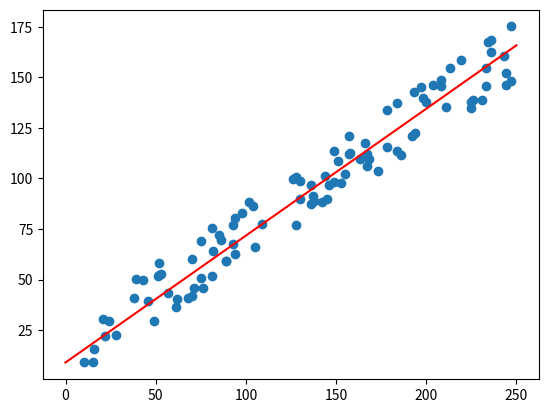

Recreate this plot in Python.
import numpy as np 
import matplotlib.pyplot as plt 

def cost(X,Y,thetas):
    """ 
    Calcular el costo de un conjunto de hipótesis basado en 
    la cantidad de thetas ingresados.
    """
    hipos = np.matmul(X, thetas)
    return np.sum(np.power(hipos - Y, 2)) / (2 * X.shape[0])

def derivative(X,Y,thetas):
    """
    Encontrar la derivada de la función de costo y retornar 
    la suma de todas las hipótesis.
    """
    hips = np.matmul(X, thetas)
    interno = (hips - Y).transpose()
    return (np.matmul(interno, X) / X.shape[0]).transpose()

def gradient_descent(X, Y, thetas, a, it, delta):
    """
    Aplica descenso del gradiente en base a un dataset y thetas iniciales.

    Params:
    - X : valores de x con columna de 1s agregada al inicio
    - Y : valores de entrenamiento
    - a : learning rate
    - it : cantidad de iteraciones
    - delta : cambio mínimo para parar las iteraciones
    """
    procesado = np.asarray(thetas, dtype='float64').reshape(len(thetas),1)
    for i in range(it):
        costo1 = np.round(cost(X,Y,procesado),4)
        procesado -= a * derivative(X,Y,procesado)
        costo = np.round(cost(X,Y,procesado),4)
        if costo1 - costo <= delta:
            print(i)
            break
    return procesado


# RANDOM DATASET 
# y = 0.6x + 3
x = np.asarray([np.random.randint(250) for i in range(100)]).reshape(100,1)
ys = np.asarray([(0.6 * i + (3 * np.random.randint(10))) for i in x]).reshape(100,1)

# recibo la data 
xs = np.hstack((np.ones(100).reshape(100,1), x))

thetas = [9,4]
res = gradient_descent(xs, ys, thetas, 0.00001, 1000, 0.0005)
print(res)

plt.scatter(x,ys)
x = np.linspace(0,250,100)
y = res[1] * x + res[0]
plt.plot(x, y, '-r')
plt.show()





